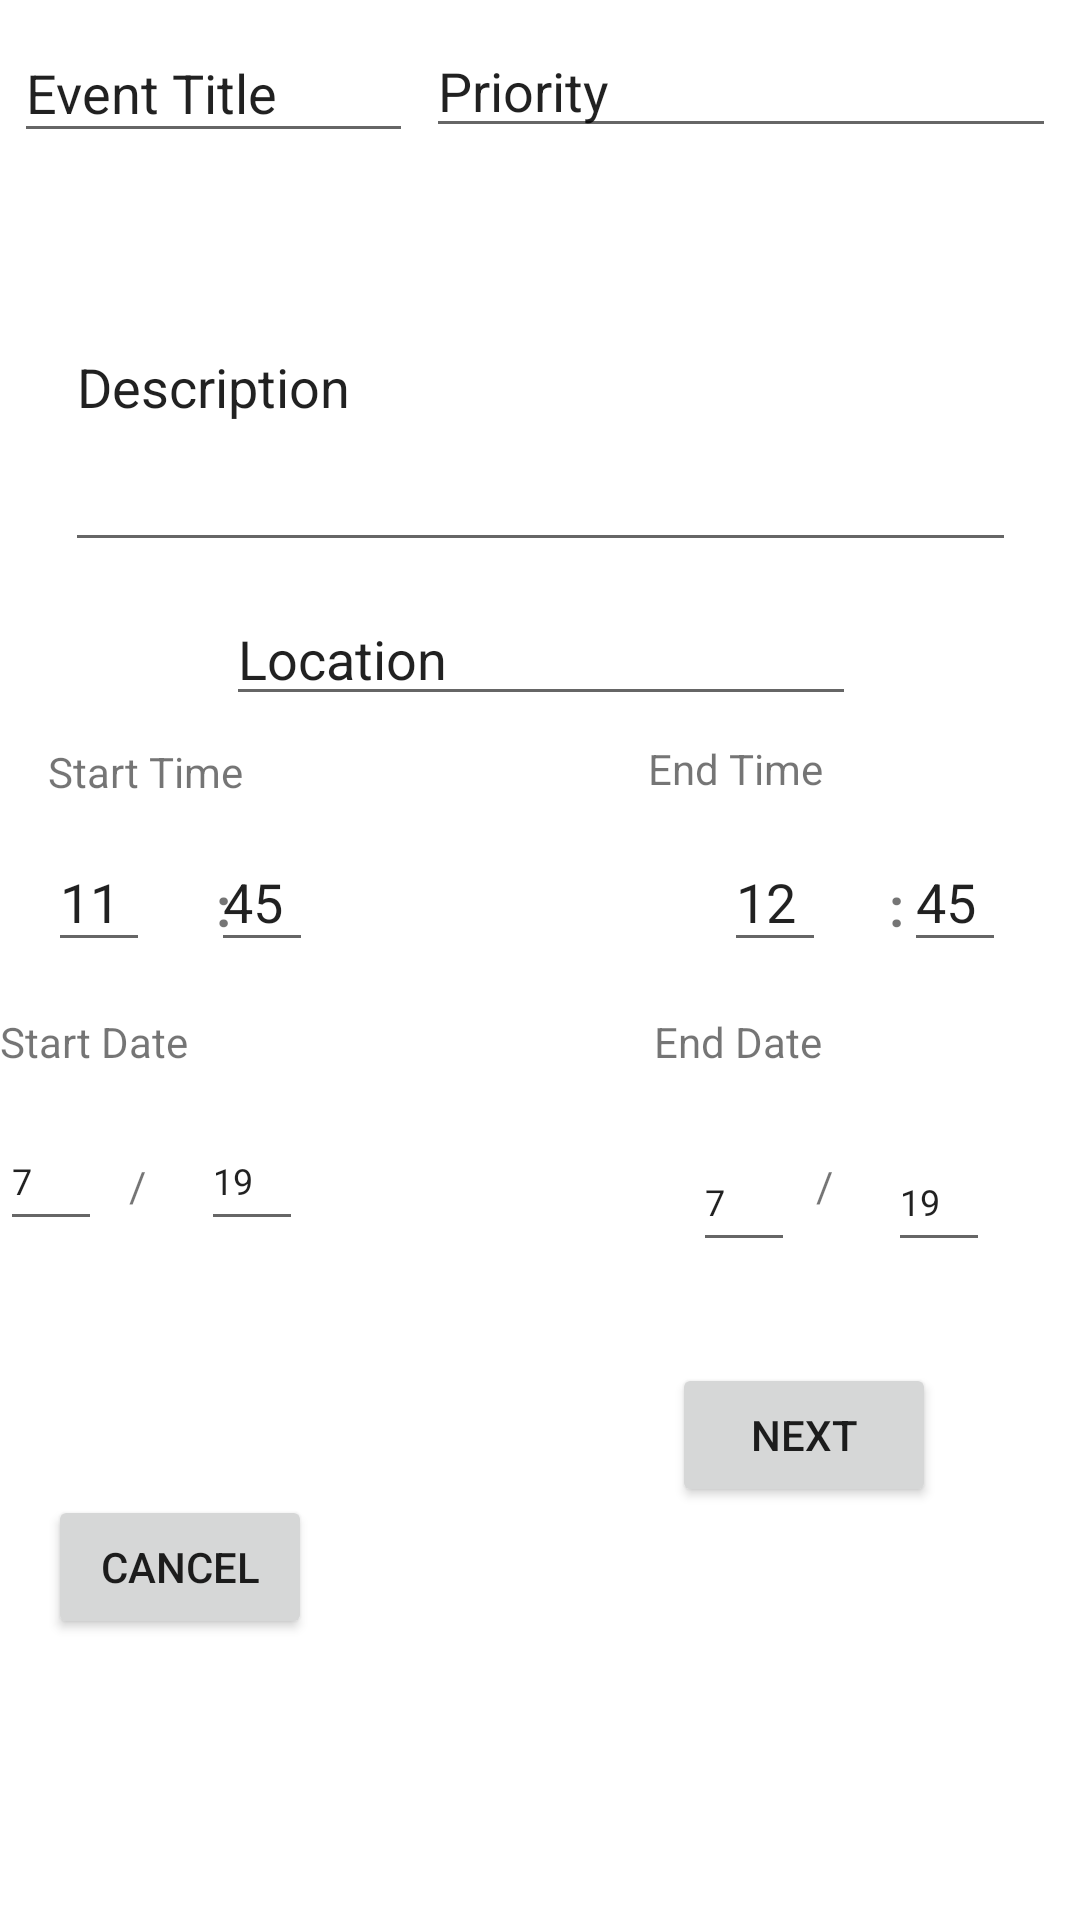

Here is an Android app screen rendered from its layout file. Give the layout XML and the strings, colors and styles it references.
<!-- AndroidManifest.xml: application theme AppTheme -->
<!-- res/layout/activity_add_one_time_event.xml -->
<?xml version="1.0" encoding="utf-8"?>
<android.support.constraint.ConstraintLayout xmlns:android="http://schemas.android.com/apk/res/android"
    xmlns:app="http://schemas.android.com/apk/res-auto"
    xmlns:tools="http://schemas.android.com/tools"
    android:layout_width="match_parent"
    android:layout_height="match_parent"
    tools:context="com.alamkanak.weekview.sample.addOneTimeEvent">

    <TextView
        android:id="@+id/textView15"
        android:layout_width="16dp"
        android:layout_height="19dp"
        android:layout_marginLeft="7dp"
        android:layout_marginTop="20dp"
        android:text="/"
        app:layout_constraintLeft_toRightOf="@+id/End_Month"
        app:layout_constraintTop_toBottomOf="@+id/textView9" />

    <EditText
        android:id="@+id/End_Minute"
        android:layout_width="34dp"
        android:layout_height="43dp"
        android:layout_marginLeft="0dp"
        android:layout_marginTop="8dp"
        android:ems="10"
        android:inputType="numberSigned"
        android:text="45"
        app:layout_constraintLeft_toRightOf="@+id/textView12"
        app:layout_constraintTop_toBottomOf="@+id/textView7" />

    <TextView
        android:id="@+id/textView12"
        android:layout_width="18dp"
        android:layout_height="22dp"
        android:layout_marginLeft="8dp"
        android:text=":"
        android:textAlignment="textEnd"
        android:textSize="18sp"
        android:textStyle="bold"
        app:layout_constraintLeft_toRightOf="@+id/End_Hour"
        android:layout_marginTop="20dp"
        app:layout_constraintTop_toBottomOf="@+id/textView7" />

    <EditText
        android:id="@+id/End_Hour"
        android:layout_width="34dp"
        android:layout_height="43dp"
        android:layout_marginLeft="137dp"
        android:layout_marginTop="8dp"
        android:ems="10"
        android:inputType="numberSigned"
        android:text="12"
        app:layout_constraintLeft_toRightOf="@+id/Start_Minute"
        app:layout_constraintTop_toBottomOf="@+id/textView7" />

    <EditText
        android:id="@+id/Event_Title"
        android:layout_width="133dp"
        android:layout_height="43dp"
        android:layout_marginLeft="8dp"
        android:layout_marginRight="8dp"
        android:layout_marginTop="8dp"
        android:ems="10"
        android:imeOptions="actionNext"
        android:inputType="textPersonName"
        android:text="Event Title"
        app:layout_constraintLeft_toLeftOf="parent"
        app:layout_constraintRight_toLeftOf="@+id/Priority"
        app:layout_constraintTop_toTopOf="parent" />

    <EditText
        android:id="@+id/Priority"
        android:layout_width="wrap_content"
        android:layout_height="wrap_content"
        android:ems="10"
        android:inputType="numberSigned"
        android:text="Priority"
        android:imeOptions="actionNext"
        app:layout_constraintTop_toTopOf="parent"
        android:layout_marginTop="8dp"
        android:layout_marginRight="8dp"
        app:layout_constraintRight_toRightOf="parent" />

    <EditText
        android:id="@+id/Description"
        android:layout_width="317dp"
        android:layout_height="120dp"
        android:layout_marginLeft="8dp"
        android:layout_marginRight="8dp"
        android:ems="10"
        android:inputType="textMultiLine"
        android:text="Description"
        android:imeOptions="actionNext"
        app:layout_constraintHorizontal_bias="0.509"
        app:layout_constraintLeft_toLeftOf="parent"
        app:layout_constraintRight_toRightOf="parent"
        android:layout_marginTop="18dp"
        app:layout_constraintTop_toBottomOf="@+id/Priority" />

    <EditText
        android:id="@+id/Location"
        android:layout_width="wrap_content"
        android:layout_height="wrap_content"
        android:layout_marginLeft="8dp"
        android:layout_marginRight="8dp"
        android:layout_marginTop="10dp"
        android:ems="10"
        android:inputType="textPersonName"
        android:imeOptions="actionNext"
        android:text="Location"
        app:layout_constraintHorizontal_bias="0.503"
        app:layout_constraintLeft_toLeftOf="parent"
        app:layout_constraintRight_toRightOf="parent"
        app:layout_constraintTop_toBottomOf="@+id/Description" />

    <TextView
        android:id="@+id/textView6"
        android:layout_width="88dp"
        android:layout_height="22dp"
        android:layout_marginTop="9dp"
        android:text="Start Time"
        android:imeOptions="actionNext"
        app:layout_constraintTop_toBottomOf="@+id/Location"
        android:layout_marginLeft="16dp"
        app:layout_constraintLeft_toLeftOf="parent" />

    <TextView
        android:id="@+id/textView7"
        android:layout_width="88dp"
        android:layout_height="23dp"
        android:text="End Time"
        android:imeOptions="actionNext"
        android:layout_marginRight="56dp"
        app:layout_constraintRight_toRightOf="parent"
        android:layout_marginTop="8dp"
        app:layout_constraintTop_toBottomOf="@+id/Location" />

    <TextView
        android:id="@+id/textView8"
        android:layout_width="71dp"
        android:layout_height="25dp"
        android:text="Start Date"
        android:imeOptions="actionNext"
        tools:layout_editor_absoluteX="16dp"
        android:layout_marginTop="17dp"
        app:layout_constraintTop_toBottomOf="@+id/Start_Hour" />

    <TextView
        android:id="@+id/textView9"
        android:layout_width="88dp"
        android:layout_height="28dp"
        android:layout_marginLeft="8dp"
        android:layout_marginRight="8dp"
        android:text="End Date"
        android:imeOptions="actionNext"
        app:layout_constraintHorizontal_bias="0.751"
        app:layout_constraintLeft_toRightOf="@+id/textView8"
        app:layout_constraintRight_toRightOf="parent"
        android:layout_marginTop="17dp"
        app:layout_constraintTop_toBottomOf="@+id/End_Minute" />

    <Button
        android:id="@+id/button5"
        android:layout_width="wrap_content"
        android:layout_height="wrap_content"
        android:text="Next"
        app:layout_constraintBottom_toBottomOf="parent"
        android:layout_marginBottom="8dp"
        android:layout_marginRight="48dp"
        app:layout_constraintRight_toRightOf="parent"
        android:layout_marginTop="8dp"
        app:layout_constraintTop_toBottomOf="@+id/End_Month"
        app:layout_constraintVertical_bias="0.166" />

    <EditText
        android:id="@+id/Start_Hour"
        android:layout_width="34dp"
        android:layout_height="43dp"
        android:layout_marginLeft="16dp"
        android:layout_marginTop="8dp"
        android:ems="10"
        android:inputType="numberSigned"
        android:text="11"
        app:layout_constraintLeft_toLeftOf="parent"
        app:layout_constraintTop_toBottomOf="@+id/textView6" />

    <TextView
        android:id="@+id/textView10"
        android:layout_width="18dp"
        android:layout_height="22dp"
        android:layout_marginLeft="9dp"
        android:text=":"
        android:textAlignment="textEnd"
        android:textSize="18sp"
        android:textStyle="bold"
        app:layout_constraintLeft_toRightOf="@+id/Start_Hour"
        android:layout_marginTop="20dp"
        app:layout_constraintTop_toBottomOf="@+id/textView6" />

    <EditText
        android:id="@+id/Start_Minute"
        android:layout_width="34dp"
        android:layout_height="43dp"
        android:layout_marginLeft="-7dp"
        android:layout_marginTop="8dp"
        android:ems="10"
        android:inputType="numberSigned"
        android:text="45"
        app:layout_constraintLeft_toRightOf="@+id/textView10"
        app:layout_constraintTop_toBottomOf="@+id/textView6" />

    <EditText
        android:id="@+id/Start_Month"
        android:layout_width="34dp"
        android:layout_height="43dp"
        android:layout_marginTop="8dp"
        android:ems="10"
        android:inputType="textPersonName"
        android:text="7"
        android:textSize="12sp"
        app:layout_constraintTop_toBottomOf="@+id/textView8"
        tools:layout_editor_absoluteX="16dp" />

    <TextView
        android:id="@+id/textView13"
        android:layout_width="16dp"
        android:layout_height="19dp"
        android:layout_marginLeft="9dp"
        android:layout_marginTop="23dp"
        android:text="/"
        app:layout_constraintLeft_toRightOf="@+id/Start_Month"
        app:layout_constraintTop_toBottomOf="@+id/textView8" />

    <EditText
        android:id="@+id/start_Day"
        android:layout_width="34dp"
        android:layout_height="43dp"
        android:layout_marginLeft="8dp"
        android:layout_marginTop="8dp"
        android:ems="10"
        android:inputType="textPersonName"
        android:text="19"
        android:textSize="12sp"
        app:layout_constraintLeft_toRightOf="@+id/textView13"
        app:layout_constraintTop_toBottomOf="@+id/textView8" />

    <EditText
        android:id="@+id/End_Month"
        android:layout_width="34dp"
        android:layout_height="43dp"
        android:layout_marginLeft="130dp"
        android:layout_marginTop="12dp"
        android:ems="10"
        android:inputType="textPersonName"
        android:text="7"
        android:textSize="12sp"
        app:layout_constraintLeft_toRightOf="@+id/start_Day"
        app:layout_constraintTop_toBottomOf="@+id/textView9" />

    <EditText
        android:id="@+id/End_Day"
        android:layout_width="34dp"
        android:layout_height="43dp"
        android:layout_marginLeft="8dp"
        android:layout_marginRight="8dp"
        android:layout_marginTop="12dp"
        android:ems="10"
        android:inputType="textPersonName"
        android:text="19"
        android:textSize="12sp"
        app:layout_constraintHorizontal_bias="0.0"
        app:layout_constraintLeft_toRightOf="@+id/textView15"
        app:layout_constraintRight_toRightOf="parent"
        app:layout_constraintTop_toBottomOf="@+id/textView9" />

    <Button
        android:id="@+id/button8"
        android:layout_width="wrap_content"
        android:layout_height="wrap_content"
        android:layout_marginLeft="16dp"
        android:text="CANCEL"
        app:layout_constraintLeft_toLeftOf="parent"
        app:layout_constraintBottom_toBottomOf="parent"
        android:layout_marginBottom="8dp"
        android:layout_marginTop="8dp"
        app:layout_constraintTop_toBottomOf="@+id/textView13" />

</android.support.constraint.ConstraintLayout>
<!-- resources referenced by this layout -->
<resources>

</resources>
